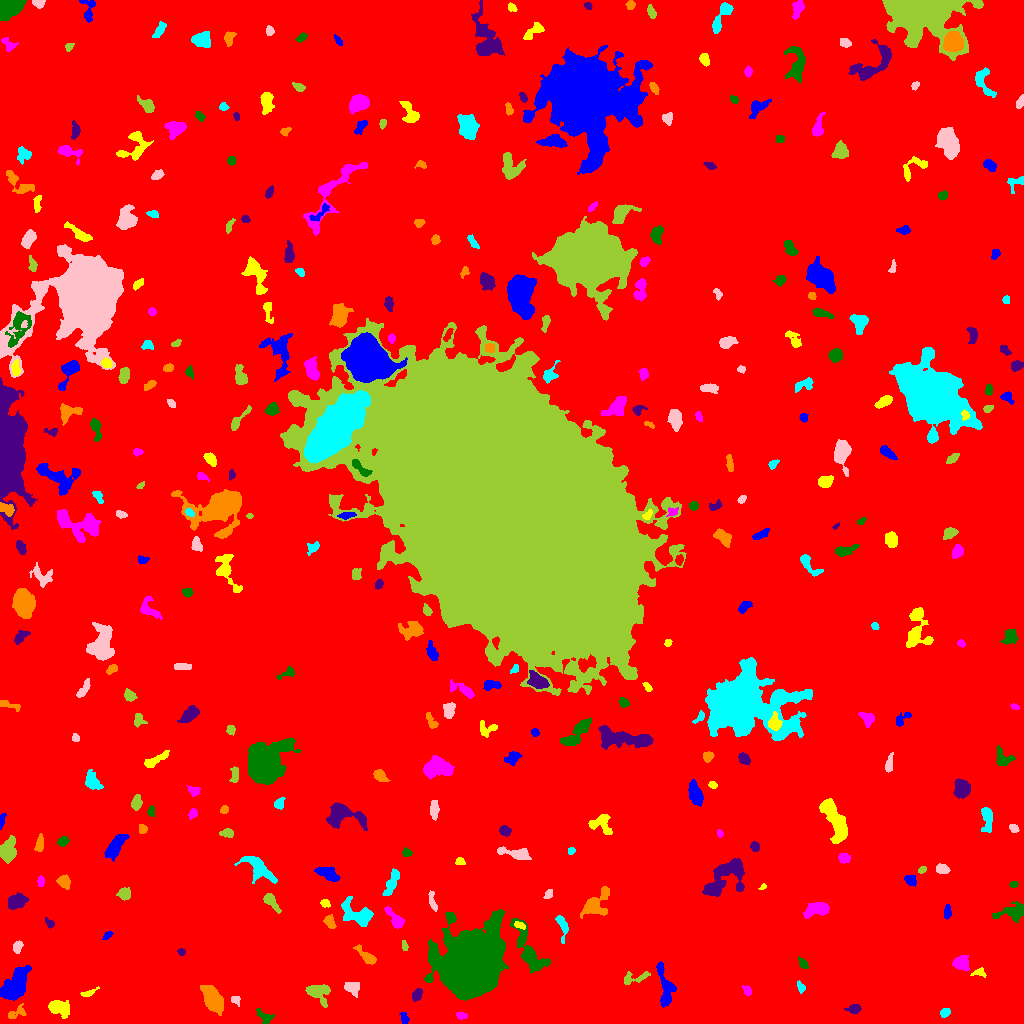

The file beside this chart, header and first rows:
ID, X, Y, A, B, theta, total_flux, mu_max, mu_median, mu_mean, R_fwhm, R_e, R10, R90, x_start, x_end, y_start, y_end, area, greylevel
0, 494.8, 510.7, 304.2, 299.3, -0.1209, 1893715, 13.0, 2.0, 2.183, 87.1, 238.8, 89.88, 388.4, 0, 1023, 0, 1023, 867433, 2.183
1, 404.4, 4.587, 2.648, 1.539, -1.404, 75.0, 2.0, 1.0, 0.8621, 4.029, 2.394, 0.9772, 3.7, 399, 409, 0, 11, 87, 6.862
2, 56.58, 17.09, 4.19, 3.006, -0.0907, 704.0, 9.0, 1.0, 2.37, 4.442, 4.068, 1.596, 6.676, 48, 69, 5, 23, 297, 8.37
3, 461.2, 7.472, 2.803, 1.504, -0.08607, 108.0, 3.0, 1.0, 1.421, 3.432, 2.646, 0.9772, 4.068, 456, 467, 4, 11, 76, 7.421
4, 265.3, 6.472, 4.727, 2.641, -0.5022, 341.0, 6.0, 2.0, 2.304, 4.068, 3.7, 1.262, 5.836, 256, 274, 0, 15, 148, 9.304
5, 854.1, 14.82, 3.413, 2.203, 0.173, 279.0, 6.0, 2.0, 2.364, 3.989, 3.338, 1.262, 5.293, 844, 861, 10, 19, 118, 8.364
6, 16.78, 11.13, 5.557, 2.639, 0.4984, 241.0, 5.0, 2.0, 1.674, 2.585, 3.785, 1.262, 5.754, 8, 26, 5, 20, 144, 7.674
7, 945.1, 11.14, 2.364, 1.976, 0.6822, 249.0, 6.0, 3.0, 2.862, 3.949, 2.821, 1.128, 4.334, 940, 950, 6, 15, 87, 8.862
8, 235.7, 23.74, 2.417, 1.937, -0.4761, 120.0, 3.0, 2.0, 1.6, 3.568, 2.585, 0.9772, 4.029, 231, 240, 17, 27, 75, 7.6
9, 319.6, 31.38, 5.815, 4.643, -0.3039, 848.0, 8.0, 2.0, 2.625, 4.951, 5.232, 1.871, 8.463, 305, 330, 16, 39, 323, 8.625
10, 126.3, 36.59, 5.586, 2.894, 0.4418, 354.0, 4.0, 2.0, 1.639, 5.89, 4.26, 1.596, 6.864, 115, 137, 26, 43, 216, 7.639
11, 14.67, 37.87, 9.761, 4.487, 0.9888, 4598, 19.0, 6.0, 6.988, 7.715, 7.569, 2.932, 12.14, 0, 31, 23, 58, 658, 11.99
12, 88.56, 30.62, 5.017, 1.451, 0.3936, 225.0, 5.0, 2.0, 2.528, 3.656, 3.038, 1.128, 4.652, 80, 99, 27, 37, 89, 7.528
13, 747, 32.86, 2.655, 1.807, -1.136, 116.0, 3.0, 1.0, 1.45, 3.523, 2.764, 0.9772, 4.222, 742, 751, 28, 38, 80, 7.45
14, 470.2, 59.33, 14.7, 12.37, 1.186, 107334, 96.0, 13.0, 23.5, 16, 15.72, 6.129, 27.56, 424, 508, 23, 114, 4568, 28.5
15, 417, 28.92, 3.228, 2.131, 1.145, 277.0, 5.0, 3.0, 2.451, 4.26, 3.432, 1.262, 5.14, 412, 422, 22, 35, 113, 8.451
16, 213.1, 23.47, 6.851, 3.434, -1.01, 2797, 16.0, 5.0, 5.913, 7.291, 6.077, 2.394, 9.739, 200, 223, 8, 38, 473, 11.91
17, 801, 35.82, 2.48, 1.631, -1.254, 147.0, 4.0, 2.0, 1.885, 3.7, 2.459, 0.9772, 3.989, 797, 805, 30, 43, 78, 7.885
18, 351.9, 35.61, 4.098, 3.052, -0.4384, 498.0, 5.0, 3.0, 2.83, 5.352, 4.297, 1.693, 6.747, 344, 359, 26, 41, 176, 7.83
19, 635.3, 45.77, 8.403, 2.574, 0.2253, 283.0, 3.0, 1.0, 1.555, 5.262, 4.184, 1.693, 6.58, 624, 650, 39, 52, 182, 7.555
20, 1007, 39.05, 4.936, 1.393, 0.8175, 251.0, 5.0, 2.0, 2.324, 3.827, 3.038, 1.262, 4.983, 993, 1013, 30, 46, 108, 9.324
21, 665.6, 34.02, 11.5, 3.481, -1.426, 1584, 12.0, 3.0, 3.96, 5.232, 5.944, 2.111, 9.756, 656, 676, 16, 62, 400, 8.96
22, 978.6, 50.98, 3.448, 2.069, 0.09064, 221.0, 6.0, 2.0, 2.402, 3.192, 2.877, 1.128, 4.618, 970, 986, 46, 56, 92, 9.402
23, 960.7, 61.05, 3.671, 2.907, 0.04205, 822.0, 12.0, 3.0, 3.788, 4.442, 3.949, 1.493, 6.482, 952, 969, 52, 68, 217, 9.788
24, 803.2, 59.81, 3.073, 1.752, -0.9146, 306.0, 7.0, 3.0, 3.438, 3.656, 2.932, 1.128, 4.549, 798, 808, 55, 67, 89, 8.438
25, 181.1, 71.38, 1.875, 1.568, -0.3566, 97.0, 4.0, 2.0, 1.796, 3.038, 2.185, 0.7979, 3.523, 177, 185, 68, 75, 54, 7.796
26, 366.7, 66.8, 6.655, 2.112, -0.7161, 263.0, 4.0, 1.0, 1.349, 4.82, 3.785, 1.382, 6.257, 353, 376, 59, 79, 195, 7.349
27, 562, 98.99, 6.423, 2.304, -1.375, 304.0, 4.0, 1.0, 1.718, 5.078, 3.7, 1.493, 6.308, 555, 568, 80, 108, 177, 7.718
28, 17.53, 76.33, 3.008, 2.003, 1.268, 302.0, 6.0, 3.0, 2.849, 4.184, 3.038, 1.262, 4.886, 13, 23, 70, 83, 106, 8.849
29, 404.4, 77.38, 2.638, 1.355, -1.376, 128.0, 4.0, 2.0, 2.133, 3.656, 2.394, 0.9772, 3.613, 402, 408, 73, 83, 60, 9.133
30, 987.3, 74.44, 3.447, 2.368, 1.292, 369.0, 6.0, 3.0, 2.795, 4.787, 3.523, 1.493, 5.382, 981, 993, 68, 86, 132, 8.795
31, 107.4, 88.19, 2.622, 1.357, 0.67, 172.0, 7.0, 2.0, 2.567, 2.459, 2.326, 0.7979, 3.785, 102, 113, 84, 92, 67, 9.567
32, 519.5, 98.17, 2.872, 1.571, -0.3167, 207.0, 5.0, 3.0, 2.797, 3.7, 2.764, 1.128, 4.184, 514, 525, 94, 102, 74, 11.8
33, 395.3, 104.1, 6.103, 2.521, -0.9086, 758.0, 9.0, 3.0, 3.575, 4.37, 4.222, 1.596, 7.069, 384, 404, 95, 117, 212, 8.575
34, 528.3, 73.77, 15.23, 4.657, -1.104, 2276, 11.0, 3.0, 3.496, 5.47, 7.736, 2.706, 12.46, 510, 550, 50, 105, 651, 8.496
35, 49.56, 99.85, 2.565, 1.646, -0.8841, 107.0, 4.0, 1.0, 1.466, 3.29, 2.394, 0.9772, 3.785, 45, 54, 95, 106, 73, 7.466
36, 329.5, 101.3, 3.561, 2.031, -1.024, 228.0, 4.0, 2.0, 1.795, 4.82, 3.338, 1.262, 5.232, 323, 336, 95, 109, 127, 7.795
37, 358.3, 108.8, 8.786, 4.856, -0.4528, 1909, 10.0, 4.0, 4.062, 6.933, 6.457, 2.523, 10.56, 341, 373, 97, 127, 470, 9.062
38, 432.3, 121.6, 5.225, 1.579, -1.333, 164.0, 4.0, 1.0, 1.378, 3.989, 3.141, 1.128, 4.983, 428, 437, 112, 133, 119, 7.378
39, 270.6, 122.8, 4.866, 2.269, -0.9094, 471.0, 7.0, 2.0, 2.617, 4.107, 3.785, 1.493, 6.103, 263, 281, 110, 130, 180, 8.617
40, 783.9, 112.9, 5.485, 2.051, -0.9459, 151.0, 3.0, 1.0, 1.302, 3.949, 3.192, 1.262, 4.918, 776, 791, 102, 119, 116, 7.302
41, 947.1, 110.3, 3.08, 1.707, 1.485, 212.0, 5.0, 2.0, 2.163, 3.338, 2.821, 1.128, 4.583, 944, 951, 104, 119, 98, 8.163
42, 324.8, 120.3, 2.34, 1.843, -0.5149, 152.0, 4.0, 2.0, 2.082, 3.742, 2.585, 0.9772, 4.107, 320, 330, 116, 124, 73, 8.082
43, 819.9, 114.4, 5.668, 2.853, 0.2259, 861.0, 11.0, 1.0, 2.832, 4.406, 4.146, 1.596, 7.506, 803, 829, 105, 121, 304, 8.832
44, 1014, 111.5, 7.12, 3.649, 0.2214, 660.0, 6.0, 2.0, 2.0, 5.89, 5.171, 1.954, 8.74, 992, 1023, 101, 122, 330, 8.0
45, 16.91, 122.4, 5.137, 3.351, 0.3802, 788.0, 5.0, 3.0, 3.078, 7.59, 5.499, 2.257, 7.979, 8, 28, 114, 131, 256, 8.078
46, 594.6, 119.5, 8.261, 4.399, 0.7737, 1042, 11.0, 2.0, 2.379, 3.909, 5.232, 1.871, 9.288, 580, 609, 105, 137, 438, 8.379
47, 391.7, 140.5, 7.961, 2.342, 1.166, 618.0, 5.0, 3.0, 2.543, 6.507, 5.323, 2.111, 7.818, 382, 399, 128, 155, 243, 7.543
48, 548.9, 129.8, 2.12, 1.668, 0.8735, 125.0, 4.0, 1.0, 1.689, 3.141, 2.257, 0.9772, 3.827, 543, 552, 125, 134, 74, 7.689
49, 124.2, 129.9, 3.07, 2.7, 0.1041, 609.0, 8.0, 4.0, 4.229, 5.046, 3.656, 1.493, 5.726, 116, 130, 123, 136, 144, 9.229
50, 681.6, 128, 3.467, 2.235, -1.541, 207.0, 5.0, 1.0, 1.643, 2.877, 3.192, 1.128, 5.202, 676, 686, 119, 136, 126, 7.643
51, 910.5, 143.4, 2.656, 2.157, -0.7931, 368.0, 9.0, 3.0, 3.145, 3.385, 3.038, 1.128, 4.853, 904, 916, 137, 148, 117, 9.145
52, 762.9, 136.5, 1.912, 1.154, 0.6619, 102.0, 6.0, 3.0, 2.684, 2.523, 1.784, 0.5642, 2.821, 758, 766, 134, 140, 38, 9.684
53, 40.77, 142.2, 2.693, 1.686, 1.476, 108.0, 3.0, 1.0, 1.459, 3.338, 2.706, 0.9772, 4.184, 37, 44, 137, 148, 74, 7.459
54, 1014, 138.8, 1.962, 1.515, 0.3161, 107.0, 4.0, 2.0, 2.019, 3.338, 2.257, 0.7979, 3.432, 1009, 1018, 136, 142, 53, 8.019
55, 722.8, 143.2, 13.63, 6.918, 0.6817, 2561, 9.0, 3.0, 3.221, 6.933, 8.795, 3.29, 13.93, 702, 744, 127, 165, 795, 8.221
56, 64.09, 141.9, 3.096, 2.671, -0.9182, 339.0, 5.0, 2.0, 2.201, 4.652, 3.7, 1.382, 5.585, 56, 70, 134, 149, 154, 8.201
57, 258.4, 155.2, 9.579, 3.948, -0.6894, 1538, 8.0, 3.0, 3.395, 7.611, 6.628, 2.459, 10.52, 234, 277, 140, 167, 453, 8.395
58, 941.8, 154.4, 3.325, 2.266, -0.182, 418.0, 6.0, 3.0, 3.398, 5.109, 3.568, 1.382, 5.47, 936, 950, 150, 160, 123, 8.398
59, 921.8, 153.6, 2.073, 1.42, 0.5035, 121.0, 4.0, 2.0, 2.161, 3.385, 2.185, 0.9772, 3.385, 918, 926, 150, 157, 56, 10.16
... 320 more rows
